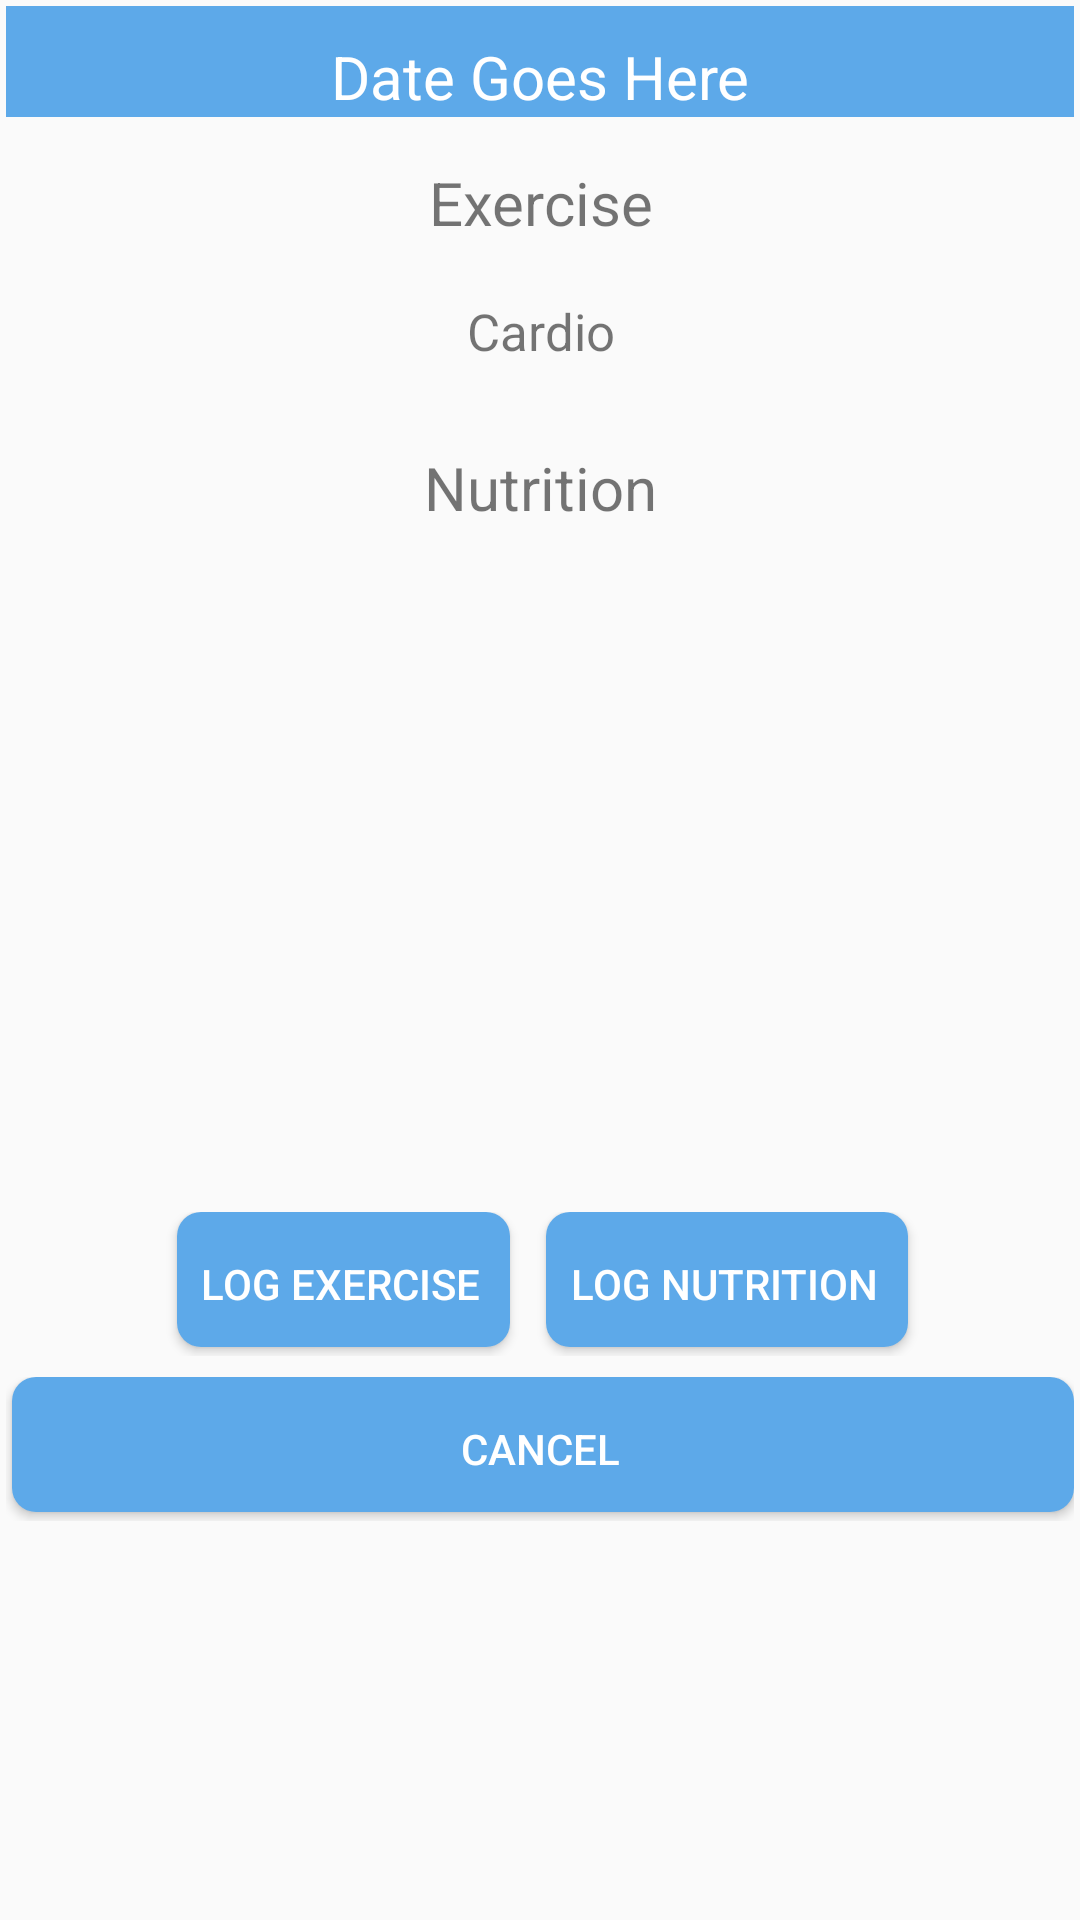

This screen was rendered from an Android layout file. Write that file and the resources it references.
<!-- AndroidManifest.xml: application theme AppTheme -->
<!-- res/layout/activity_popup_calendar.xml -->
<?xml version="1.0" encoding="utf-8"?>
<LinearLayout xmlns:android="http://schemas.android.com/apk/res/android"
    xmlns:app="http://schemas.android.com/apk/res-auto"
    xmlns:tools="http://schemas.android.com/tools"
    android:layout_width="match_parent"
    android:layout_height="match_parent"
    tools:context=".PopupCalendar"
    android:padding="2dp"
    android:orientation="vertical">

    <LinearLayout
        android:layout_width="match_parent"
        android:layout_height="wrap_content"
        android:orientation="vertical"
        android:layout_gravity="center"
        android:background="@color/colorMedium1">

        <TextView
            android:layout_width="match_parent"
            android:id="@+id/datePopup"
            android:layout_height="wrap_content"
            android:layout_marginTop="10dp"
            android:text="Date Goes Here"
            android:textSize="20sp"
            android:textColor="@color/white"
            android:textAlignment="center"/>

    </LinearLayout>

    <ScrollView
        android:layout_width="match_parent"
        android:layout_height="350dp"
        android:layout_marginTop="5dp"
        android:layout_marginBottom="10dp">

        <LinearLayout
            android:layout_width="match_parent"
            android:layout_height="wrap_content"
            android:orientation="vertical">

            <LinearLayout
                android:id="@+id/exerciseLayout"
                android:layout_width="match_parent"
                android:layout_height="wrap_content"
                android:orientation="vertical"
                android:textAlignment="center">

                <TextView
                    android:id="@+id/ExerciseTitle"
                    android:layout_width="match_parent"
                    android:layout_height="40dp"
                    android:layout_marginTop="10dp"
                    android:text="Exercise"
                    android:textAlignment="center"
                    android:textSize="20sp" />


            </LinearLayout>

            <LinearLayout
                android:id="@+id/cardioLayout"
                android:layout_width="match_parent"
                android:layout_height="match_parent"
                android:orientation="vertical">

                <TextView
                    android:id="@+id/cardioTitle"
                    android:layout_width="match_parent"
                    android:layout_height="40dp"
                    android:layout_marginTop="5dp"
                    android:text="Cardio"
                    android:textAlignment="center"
                    android:textSize="17sp" />
            </LinearLayout>

            <LinearLayout
                android:id="@+id/nutritionLayout"
                android:layout_width="match_parent"
                android:layout_height="wrap_content"
                android:orientation="vertical">

                <TextView
                    android:id="@+id/nutritionTitle"
                    android:layout_width="match_parent"
                    android:layout_height="40dp"
                    android:layout_marginTop="10dp"
                    android:text="Nutrition"
                    android:textAlignment="center"
                    android:textSize="20sp" />
            </LinearLayout>
        </LinearLayout>
    </ScrollView>

    <LinearLayout
        android:layout_width="match_parent"
        android:layout_height="50dp"
        android:orientation="vertical">

        <LinearLayout
            android:layout_width="match_parent"
            android:layout_height="wrap_content"
            android:orientation="horizontal"
            android:gravity="center">

            <Button
                android:layout_width="wrap_content"
                android:layout_height="wrap_content"
                android:id="@+id/logExercise"
                android:background="@drawable/buttonshape"
                android:textColor="@color/white"
                android:text="@string/logExercise"
                android:layout_marginRight="10dp"/>

            <Button
                android:layout_width="wrap_content"
                android:layout_height="wrap_content"
                android:id="@+id/logNutrition"
                android:background="@drawable/buttonshape"
                android:text="@string/logNutrition"
                android:textColor="@color/white"/>


        </LinearLayout>

    </LinearLayout>

    <LinearLayout
        android:layout_width="match_parent"
        android:layout_height="wrap_content"
        android:orientation="vertical"
        android:gravity="center"
        android:layout_marginTop="5dp">

        <Button
            android:layout_width="match_parent"
            android:layout_height="wrap_content"
            android:id="@+id/cancel"
            android:background="@drawable/buttonshape"
            android:textColor="@color/white"
            android:text="@string/cancel"
            android:layout_gravity="center_horizontal"/>

    </LinearLayout>

</LinearLayout>
<!-- resources referenced by this layout -->
<resources>
  <color name="colorMedium1">#5da9e9</color>
  <color name="white">#ffffff</color>
  <!-- drawable buttonshape (drawable) -->
  <selector xmlns:android="http://schemas.android.com/apk/res/android">
      <item android:state_pressed="false">
          <layer-list>
              
                  
                      
                      
                      
                          
                          
                  
              
              <item
                  android:bottom="3dp"
                  android:left="2dp">
                  <shape>
                      
                      <gradient android:angle="270" android:endColor="@color/colorMedium1" android:startColor="@color/colorMedium1" />
                    
                      <corners android:radius="8dp" />
                      <padding android:bottom="10dp" android:left="10dp"
                          android:right="10dp" android:top="10dp" />
                      
                          
                          
                  </shape>
              </item>
          </layer-list>
      </item>
      
          
          
          
          
              
                  
              
              
              
                  
              
              
              
          
      
  
  </selector>
  <string name="cancel">Cancel</string>
  <string name="logExercise">Log Exercise</string>
  <string name="logNutrition">Log Nutrition</string>
  <style name="AppTheme" parent="Theme.AppCompat.Light.DarkActionBar">
          
          <item name="colorPrimary">@color/colorMedium2</item>
          <item name="colorPrimaryDark">@color/colorDark</item>
          <item name="colorAccent">@color/colorLight</item>
      </style>
  <color name="colorMedium2">#6995d7</color>
  <color name="colorDark">#214a88</color>
  <color name="colorLight">#d9f0ff</color>
</resources>
